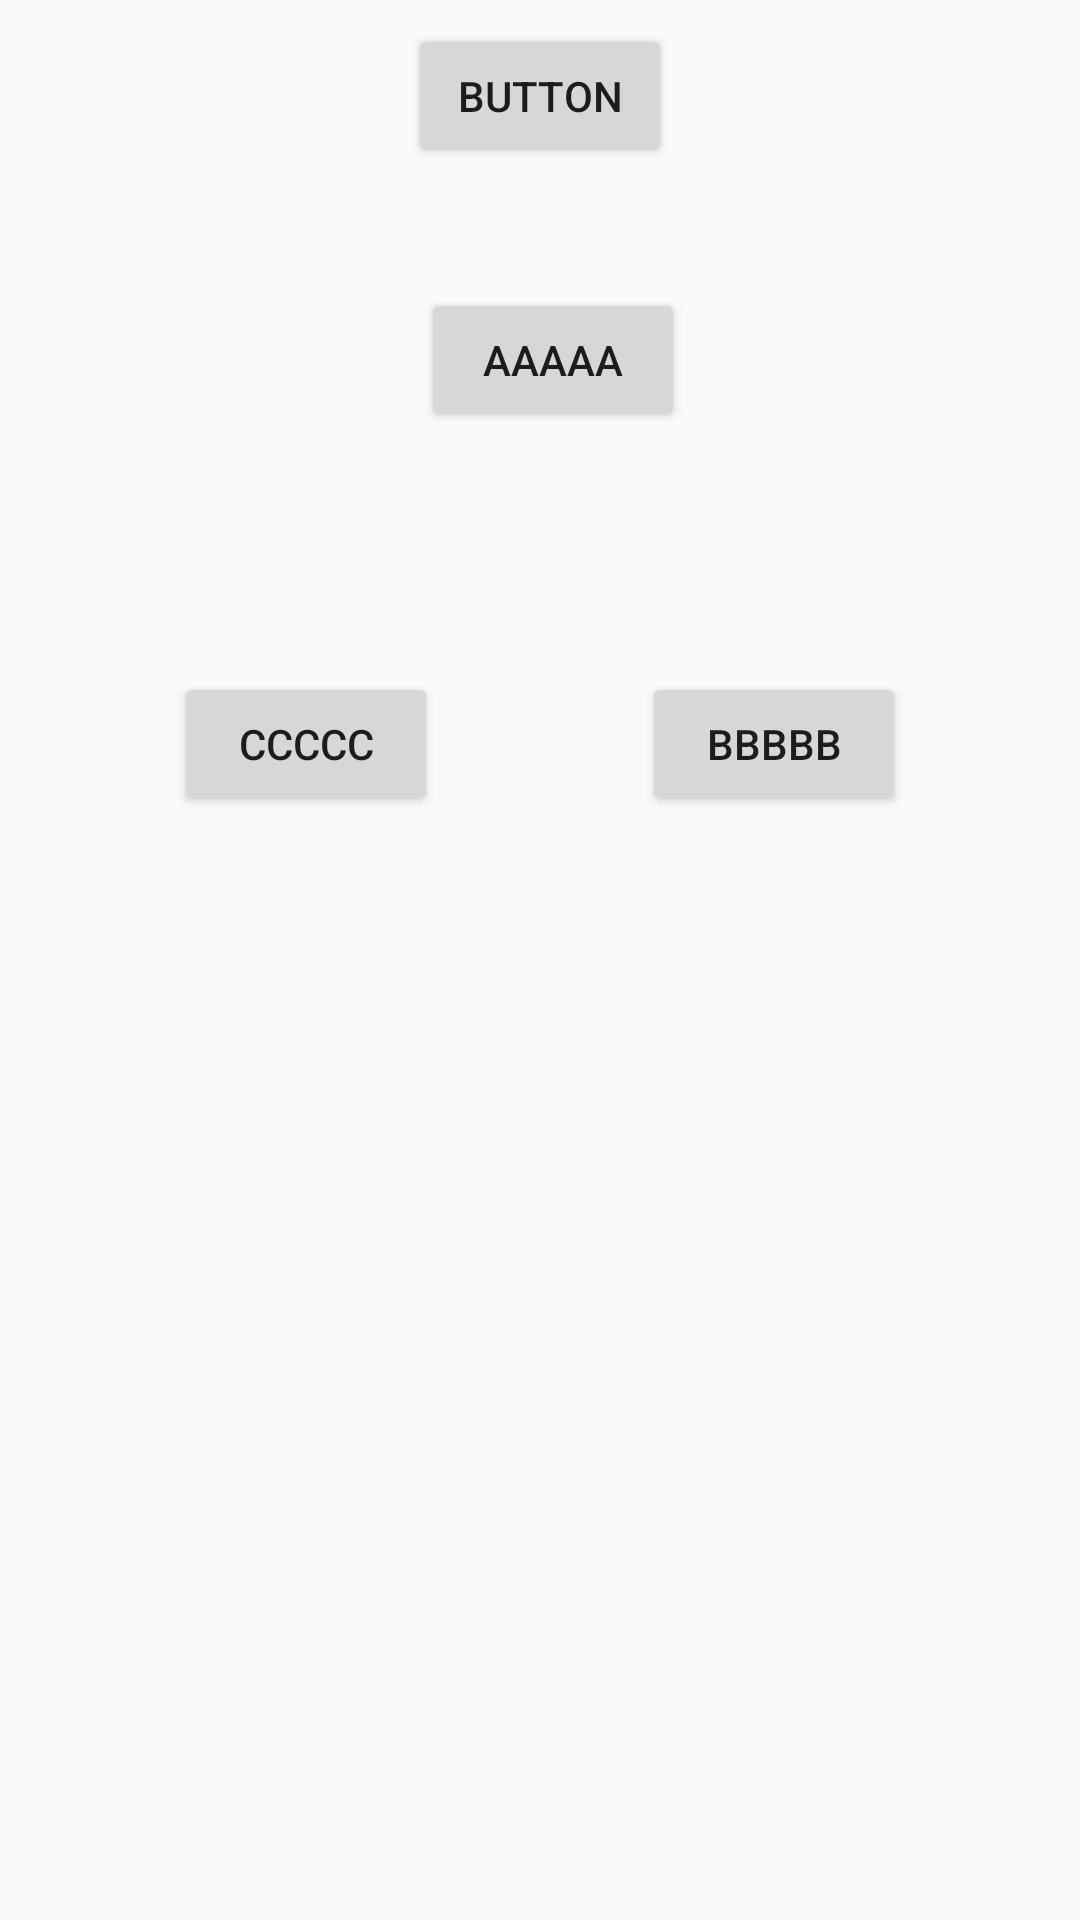

Reconstruct the res/layout file that produces this screen, plus the resources it refers to.
<!-- AndroidManifest.xml: application theme AppTheme -->
<!-- res/layout/activity_test_sence.xml -->
<?xml version="1.0" encoding="utf-8"?>
<android.support.constraint.ConstraintLayout xmlns:android="http://schemas.android.com/apk/res/android"
    xmlns:app="http://schemas.android.com/apk/res-auto"
    xmlns:tools="http://schemas.android.com/tools"
    android:id="@+id/master_layout"
    android:layout_width="match_parent"
    android:layout_height="match_parent"
    >

    <FrameLayout
        android:id="@+id/scene_root"
        android:layout_width="0dp"
        android:layout_height="0dp"
        android:layout_marginRight="8dp"
        app:layout_constraintRight_toRightOf="parent"
        android:layout_marginLeft="8dp"
        app:layout_constraintLeft_toLeftOf="parent"
        app:layout_constraintBottom_toBottomOf="parent"
        app:layout_constraintHorizontal_bias="0.0"
        android:layout_marginBottom="8dp"
        android:layout_marginTop="8dp"
        app:layout_constraintTop_toBottomOf="@+id/button9">
        <include layout="@layout/a_scene"/>

    </FrameLayout>

    <Button
        android:id="@+id/button9"
        android:layout_width="wrap_content"
        android:layout_height="wrap_content"
        android:text="Button"
        android:layout_marginRight="8dp"
        app:layout_constraintRight_toRightOf="parent"
        android:layout_marginLeft="8dp"
        app:layout_constraintLeft_toLeftOf="parent"
        app:layout_constraintTop_toTopOf="parent"
        android:layout_marginTop="8dp" />
</android.support.constraint.ConstraintLayout>
<!-- res/layout/a_scene.xml (included above) -->
<?xml version="1.0" encoding="utf-8"?>
<android.support.constraint.ConstraintLayout xmlns:android="http://schemas.android.com/apk/res/android"
    xmlns:app="http://schemas.android.com/apk/res-auto"
    xmlns:tools="http://schemas.android.com/tools"
    android:id="@+id/a_secne"
    android:orientation="vertical" android:layout_width="match_parent"
    android:layout_height="match_parent">

    <Button
        android:id="@+id/textViewa"
        android:layout_width="wrap_content"
        android:layout_height="wrap_content"
        android:layout_marginLeft="8dp"
        android:gravity="center"
        android:text="AAAAA"
        app:layout_constraintLeft_toLeftOf="parent"
        android:layout_marginStart="8dp"
        app:layout_constraintTop_toTopOf="parent"
        android:layout_marginTop="32dp"
        android:layout_marginRight="8dp"
        app:layout_constraintRight_toRightOf="parent"
        app:layout_constraintHorizontal_bias="0.518" />

    <Button
        android:id="@+id/textViewc"
        android:layout_width="wrap_content"
        android:layout_height="wrap_content"
        android:layout_marginTop="80dp"
        android:gravity="center"
        android:text="CCCCC"
        app:layout_constraintTop_toBottomOf="@+id/textViewa"
        android:layout_marginLeft="50dp"
        app:layout_constraintLeft_toLeftOf="parent" />

    <Button
        android:id="@+id/textViewb"
        android:layout_width="wrap_content"
        android:layout_height="wrap_content"
        android:text="BBBBB"
        android:layout_marginRight="50dp"
        app:layout_constraintRight_toRightOf="parent"
        app:layout_constraintBottom_toBottomOf="@+id/textViewc"
        android:layout_marginBottom="0dp" />

</android.support.constraint.ConstraintLayout>
<!-- resources referenced by this layout -->
<resources>
  <style name="AppTheme" parent="Theme.AppCompat.Light.DarkActionBar">
          
          <item name="colorPrimary">@color/colorPrimary</item>
          <item name="colorPrimaryDark">@color/colorPrimaryDark</item>
          <item name="colorAccent">@color/colorAccent</item>
          <item name="android:windowActivityTransitions">true</item>
          <item name="android:windowAllowEnterTransitionOverlap">false</item>
          <item name="android:windowAllowReturnTransitionOverlap">false</item>
      </style>
  <!-- not gathered from this repository: default colours our renderer supplied (Android Studio template values) -->
  <color name="colorPrimary">#FF6200EE</color>
  <color name="colorPrimaryDark">#FF3700B3</color>
  <color name="colorAccent">#FF03DAC5</color>
</resources>
